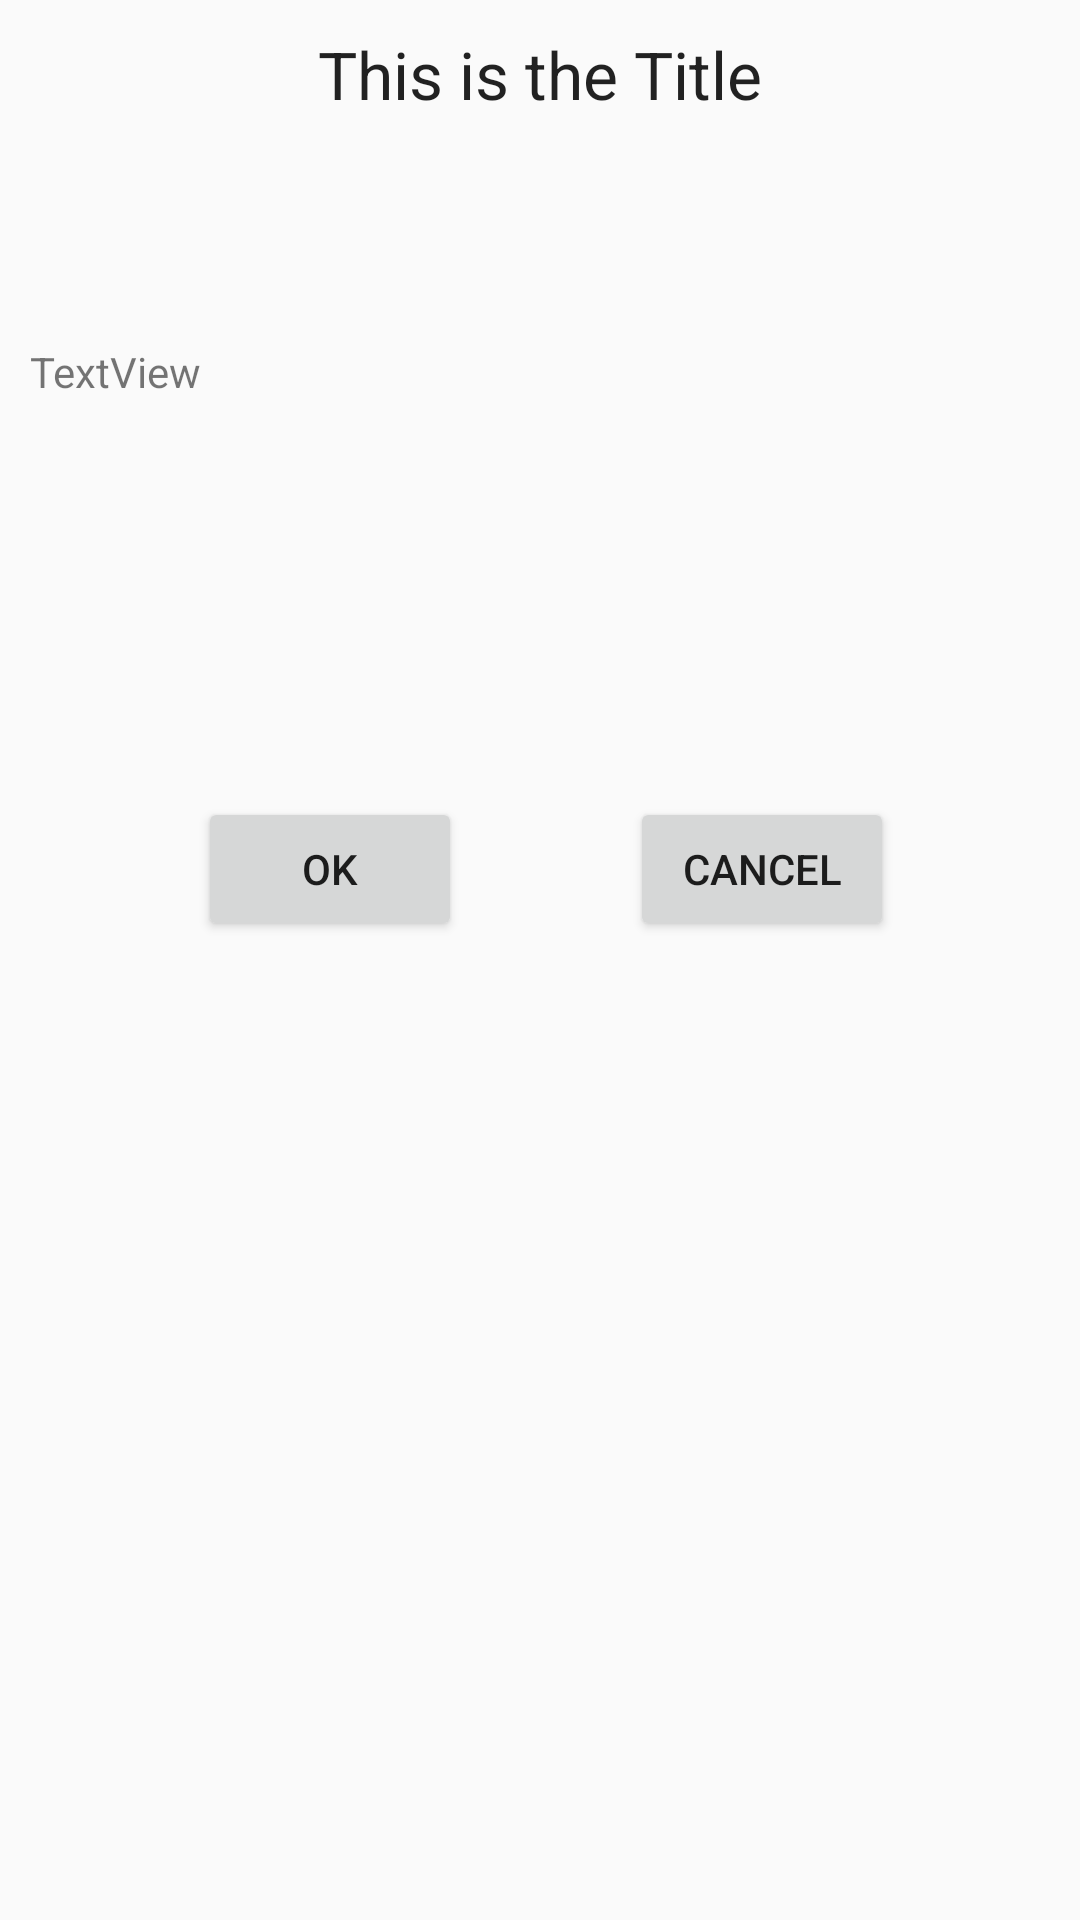

Layout XML and referenced resources for this Android screen:
<!-- AndroidManifest.xml: application theme AppTheme -->
<!-- res/layout/hi_dialog_fragment.xml -->
<?xml version="1.0" encoding="utf-8"?>
<RelativeLayout xmlns:android="http://schemas.android.com/apk/res/android"
     android:layout_width="match_parent"
    android:padding="10dp"
    android:layout_height="match_parent">

    <TextView
        android:text="This is the Title"
        android:layout_width="match_parent"
        android:layout_height="wrap_content"
        android:layout_alignParentTop="true"
        android:id="@+id/titleTextView"
        android:gravity="center_horizontal"
        android:textAppearance="@android:style/TextAppearance.Material.Large" />

    <TextView
        android:text="TextView"
        android:layout_width="match_parent"
        android:layout_height="wrap_content"
        android:layout_below="@+id/titleTextView"
        android:lines="5"
        android:layout_centerHorizontal="true"
        android:layout_marginTop="75dp"
        android:id="@+id/detailTextView" />

    <Button
        android:text="OK"
        android:layout_width="wrap_content"
        android:layout_height="wrap_content"
        android:layout_below="@+id/detailTextView"
        android:layout_alignParentStart="true"
        android:layout_marginStart="56dp"
        android:layout_marginTop="67dp"
        android:id="@+id/okButton" />

    <Button
        android:text="Cancel"
        android:layout_width="wrap_content"
        android:layout_height="wrap_content"
        android:layout_alignTop="@+id/okButton"
        android:layout_alignParentEnd="true"
        android:layout_marginEnd="52dp"
        android:id="@+id/cancelButton" />
</RelativeLayout>
<!-- resources referenced by this layout -->
<resources>
  <style name="AppTheme" parent="Theme.AppCompat.Light.DarkActionBar">
          
          <item name="colorPrimary">@color/colorPrimary</item>
          <item name="colorPrimaryDark">@color/colorPrimaryDark</item>
          <item name="colorAccent">@color/colorAccent</item>
      </style>
  <color name="colorPrimary">#3F51B5</color>
  <color name="colorPrimaryDark">#303F9F</color>
  <color name="colorAccent">#FF4081</color>
</resources>
